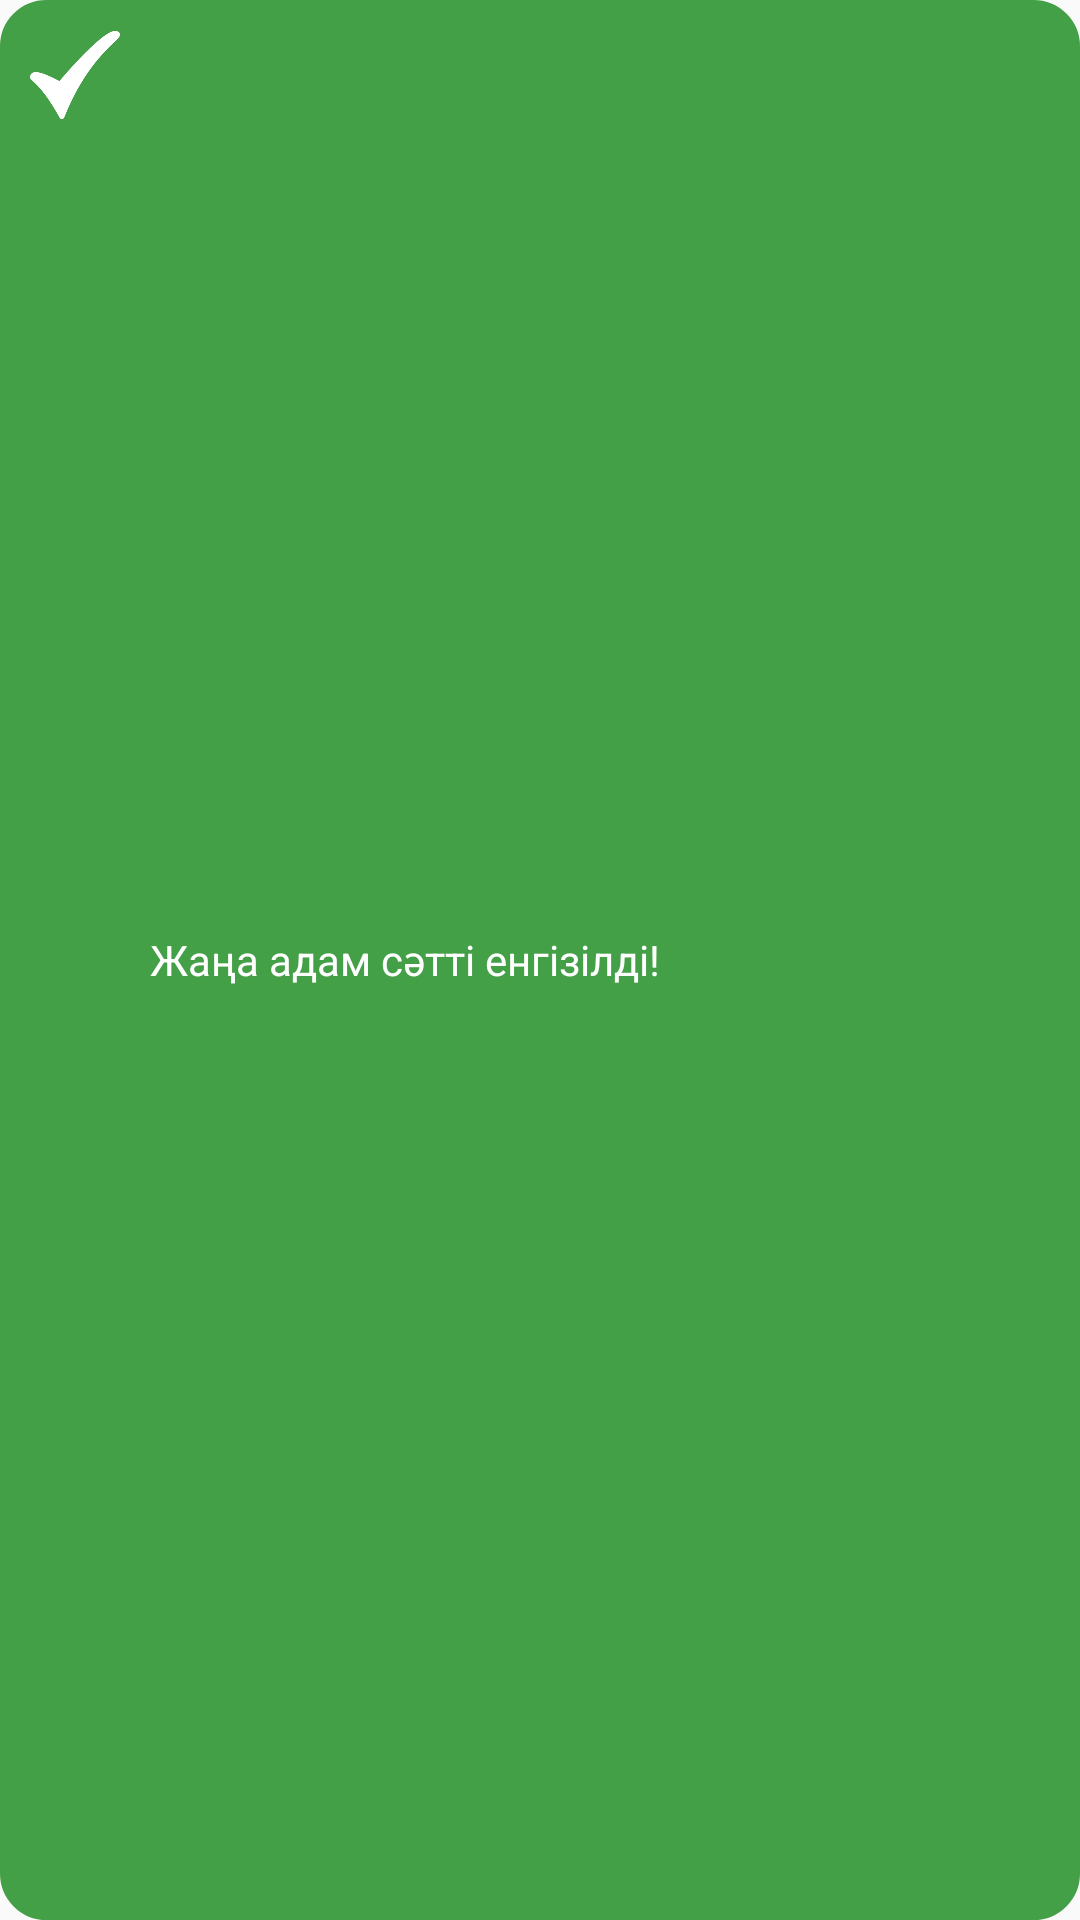

Write the Android layout XML for this screen, with the resource values it uses.
<!-- AndroidManifest.xml: application theme AppTheme -->
<!-- res/layout/custom_toast.xml -->
<?xml version="1.0" encoding="utf-8"?>
<LinearLayout xmlns:android="http://schemas.android.com/apk/res/android"
    android:layout_width="wrap_content"
    android:layout_height="wrap_content"
    android:id="@+id/custom_toast_layout"
    android:background="@drawable/corner"
    android:orientation="horizontal"
    android:padding="10dp">

    <ImageView
        android:id="@+id/custom_toast_image"
        android:layout_width="30sp"
        android:layout_height="30sp"
        android:src="@drawable/success_icon" />

    <TextView
        android:id="@+id/custom_toast_message"
        android:layout_width="wrap_content"
        android:layout_height="wrap_content"
        android:layout_gravity="center_vertical"
        android:paddingLeft="10dp"
        android:text="@string/addingNewTeacherSuccess"
        android:textColor="#fff" />
</LinearLayout>
<!-- resources referenced by this layout -->
<resources>
  <!-- drawable corner (drawable) -->
  <?xml version="1.0" encoding="UTF-8"?>
  <shape xmlns:android="http://schemas.android.com/apk/res/android">
      <solid android:color="#43A047"/>
  
      <stroke android:width="1dp"
          android:color="#43A047" />
  
      <padding android:left="1dp"
          android:top="1dp"
          android:right="1dp"
          android:bottom="1dp" />
  
      <corners android:bottomRightRadius="15dp"
          android:bottomLeftRadius="15dp"
          android:topLeftRadius="15dp"
          android:topRightRadius="15dp" />
  </shape>
  <!-- drawable success_icon: png bitmap (drawable, 6933 bytes) -->
  <string name="addingNewTeacherSuccess">Жаңа адам сәтті енгізілді!</string>
  <style name="AppTheme" parent="AppTheme.Base">
  
      </style>
  <style name="AppTheme.Base" parent="Theme.AppCompat.Light.NoActionBar">
          <item name="colorPrimary">@color/colorPrimary</item>
          <item name="colorPrimaryDark">@color/colorPrimaryDark</item>
          <item name="colorAccent">@color/colorAccent</item>
      </style>
  <color name="colorPrimary">#4ec07e</color>
  <color name="colorPrimaryDark">#3b925f</color>
  <color name="colorAccent">#4a90e2</color>
</resources>
